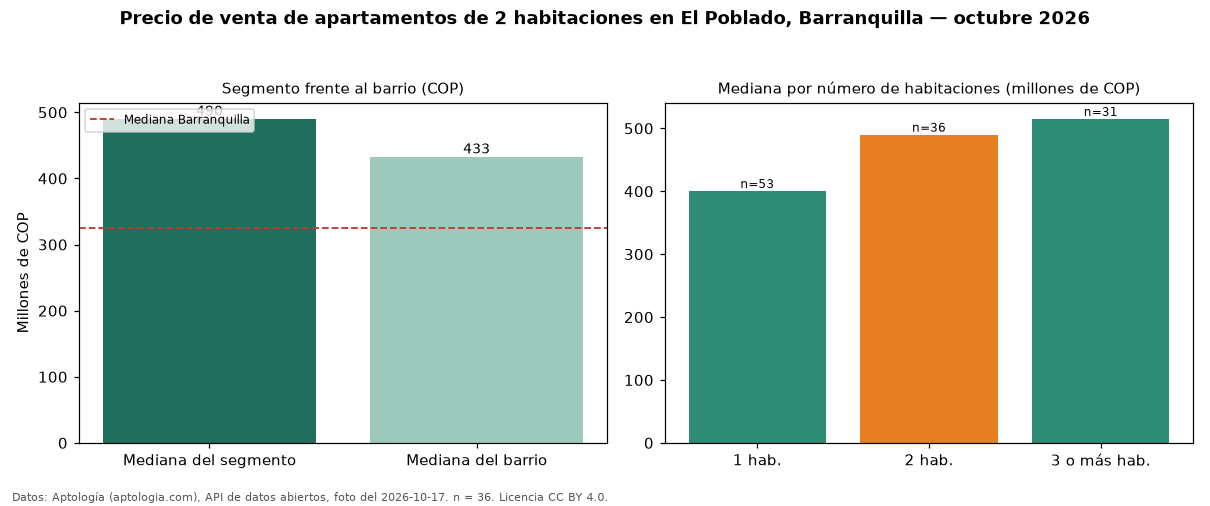

Values plotted in this chart, from the file beside it:
seccion, metrica, valor_cop, n
precio, mediana, 490000000, 36
habitaciones, 1, 400400000, 53
habitaciones, 2, 490000000, 36
habitaciones, 3+, 515000000, 31
barrio, mediana_barrio_todos_los_tamanos, 432872000, 120
ciudad, mediana_ciudad, 325000000, 
fuente, fecha_foto, 2026-10-17, 
fuente, atribucion, https://www.aptologia.com/venta/barranqu…, 
